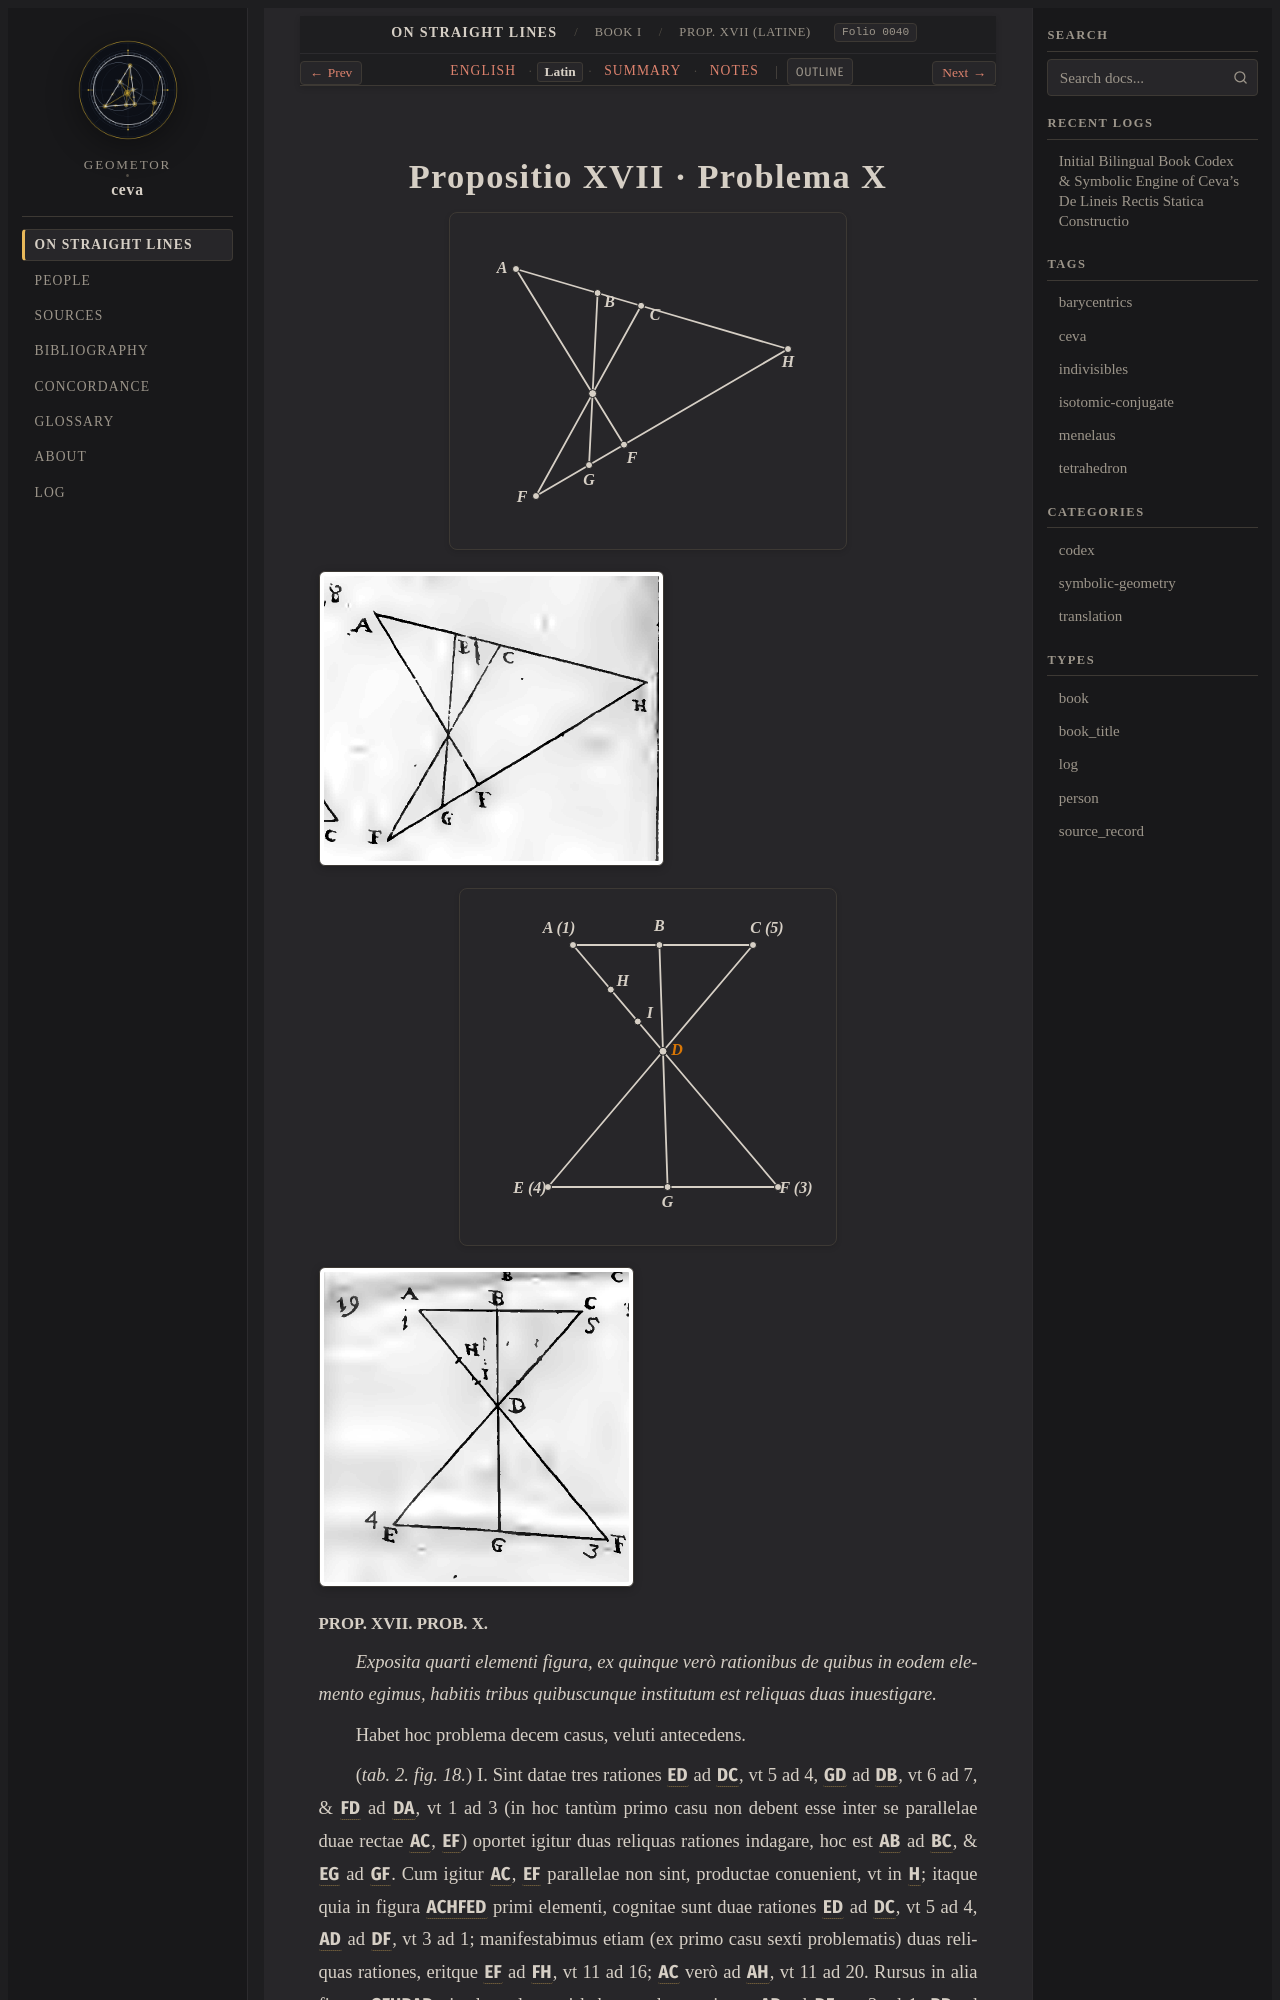

repository: geometor/ceva · page: de_lineis_rectis/liber_primus/prop_17/la.html · generator: sphinx

:layout: book
:order: 18
:canonical_id: liber_primus_prop_17
:breadcrumb_title: Prop. XVII (Latine)
:folio: 0040
:tracks: English: index | Latin: la | Summary: summary | Notes: notes

.. _liber-primus-prop-17-la:
